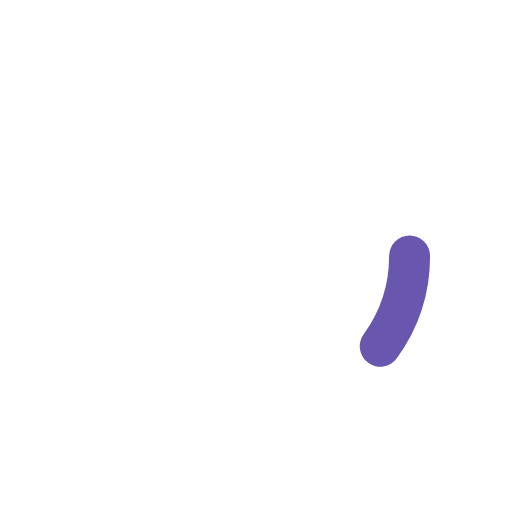
t = 0.00 s
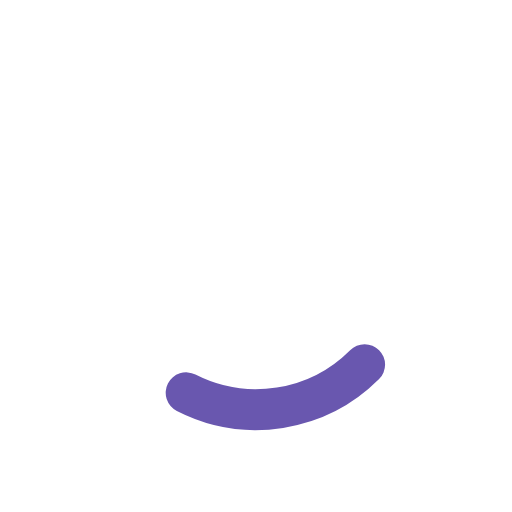
t = 0.18 s
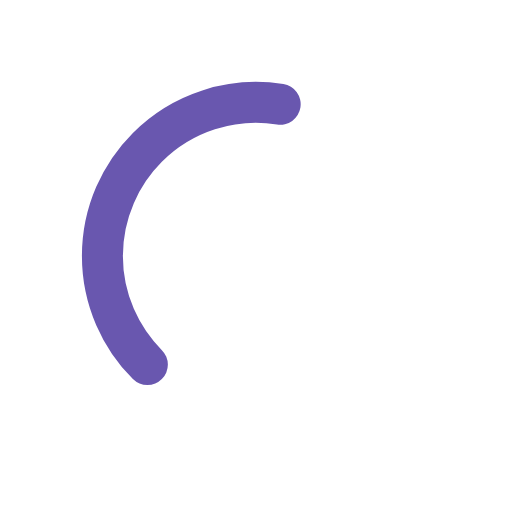
t = 0.53 s
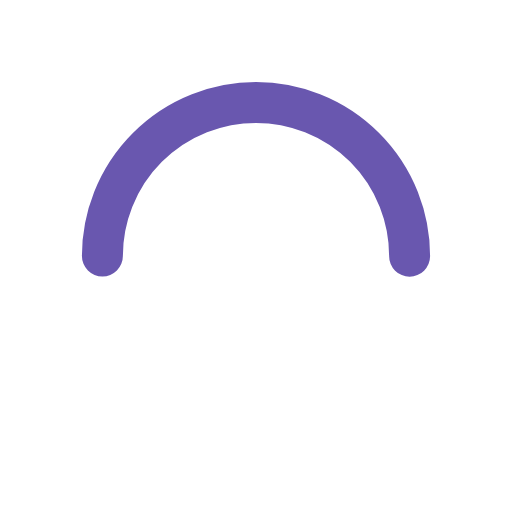
t = 0.70 s
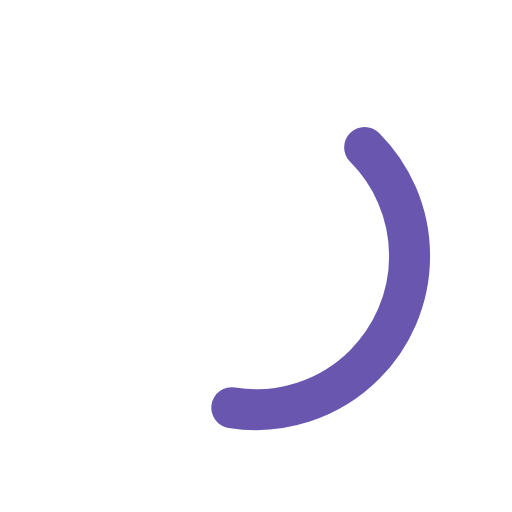
t = 0.88 s
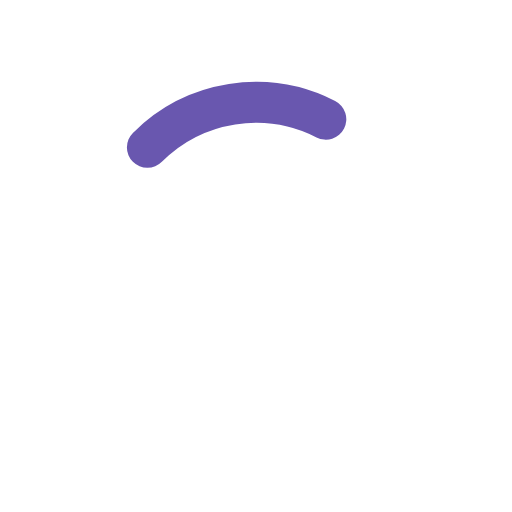
t = 1.23 s

The animated SVG that drew these frames (rendered in a browser with its animation timeline set to each time). Animation: 2 SMIL elements (animate=1,animateTransform=1); one cycle of 1.40 s, repeats indefinitely.

<svg width="85px"  height="85px"  xmlns="http://www.w3.org/2000/svg" viewBox="0 0 100 100" preserveAspectRatio="xMidYMid" class="lds-ring" style="background: none;"><circle cx="50" cy="50" ng-attr-r="{{config.radius}}" ng-attr-stroke="{{config.base}}" ng-attr-stroke-width="{{config.width}}" fill="none" r="30" stroke="#fff" stroke-width="20"></circle><circle cx="50" cy="50" ng-attr-r="{{config.radius}}" ng-attr-stroke="{{config.stroke}}" ng-attr-stroke-width="{{config.innerWidth}}" ng-attr-stroke-linecap="{{config.linecap}}" fill="none" r="30" stroke="#6957af" stroke-width="8" stroke-linecap="round" transform="rotate(115.714 50 50)"><animateTransform attributeName="transform" type="rotate" calcMode="linear" values="0 50 50;180 50 50;720 50 50" keyTimes="0;0.5;1" dur="1.4s" begin="0s" repeatCount="indefinite"></animateTransform><animate attributeName="stroke-dasharray" calcMode="linear" values="18.84955592153876 169.64600329384882;94.2477796076938 94.24777960769377;18.84955592153876 169.64600329384882" keyTimes="0;0.5;1" dur="1.4" begin="0s" repeatCount="indefinite"></animate></circle></svg>